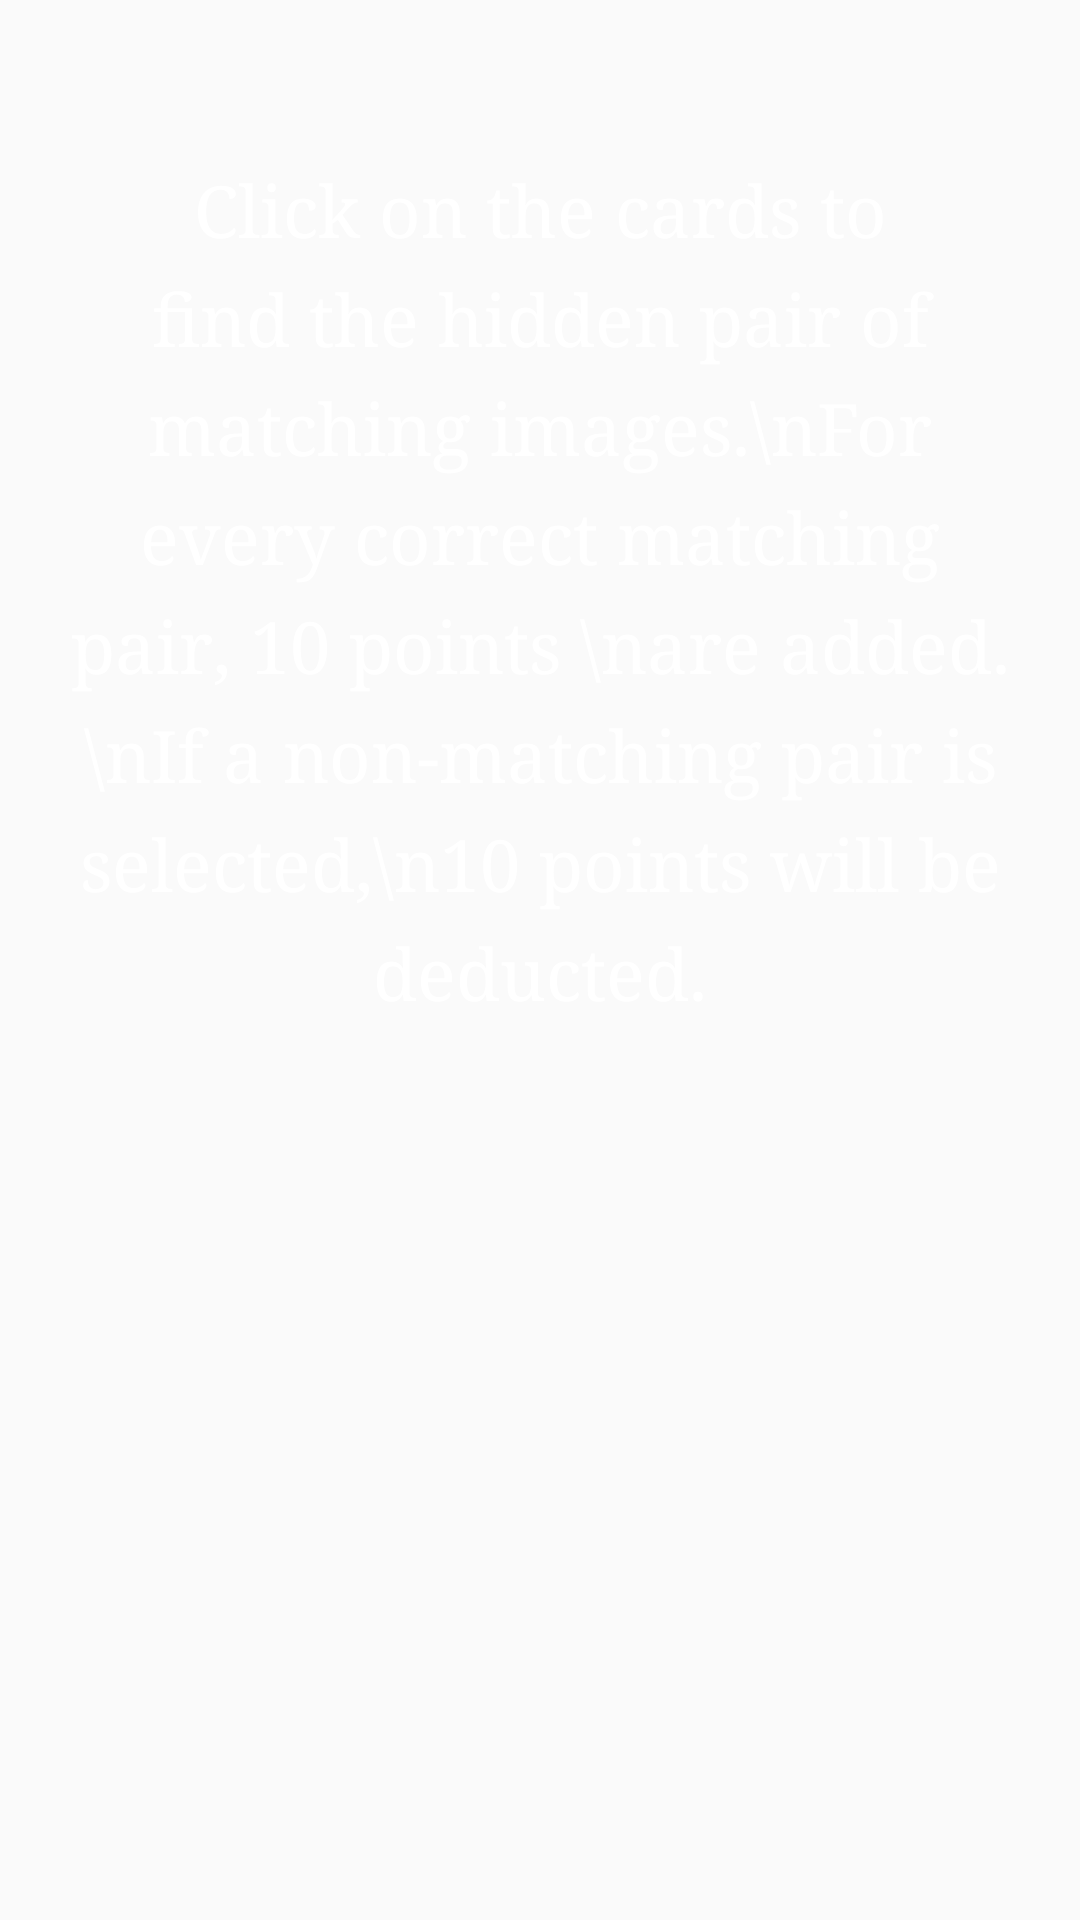

Here is an Android app screen rendered from its layout file. Give the layout XML and the strings, colors and styles it references.
<!-- AndroidManifest.xml: application theme AppTheme -->
<!-- res/layout/activity_help.xml -->
<?xml version="1.0" encoding="utf-8"?>
<RelativeLayout xmlns:android="http://schemas.android.com/apk/res/android"
    xmlns:app="http://schemas.android.com/apk/res-auto"
    xmlns:tools="http://schemas.android.com/tools"
    android:layout_width="match_parent"
    android:layout_height="match_parent"
    android:background="@drawable/black"
    tools:context="lk.sliit.flipthecard.Help">

    <TextView
        android:id="@+id/textView"
        android:layout_width="320dp"
        android:layout_height="wrap_content"
        android:layout_marginTop="54dp"
        android:fontFamily="serif"
        android:lineSpacingExtra="8sp"
        android:text="Click on the cards to find the hidden pair of matching images.\nFor every correct matching pair, 10 points \nare added.\nIf a non-matching pair is selected,\n10 points will be deducted."
        android:textAlignment="center"
        android:textAllCaps="false"
        android:textColor="@android:color/white"
        android:textSize="24sp"
        android:typeface="serif"
        android:layout_alignParentTop="true"
        android:layout_centerHorizontal="true" />
</RelativeLayout>
<!-- resources referenced by this layout -->
<resources>
  <style name="AppTheme" parent="Theme.AppCompat.Light.DarkActionBar">
          
          <item name="colorPrimary">@android:color/holo_red_dark</item>
          <item name="colorPrimaryDark">@color/red1</item>
          <item name="colorAccent">@color/button</item>
      </style>
  <color name="red1">#d50000</color>
  <color name="button">#b71c1c</color>
</resources>
